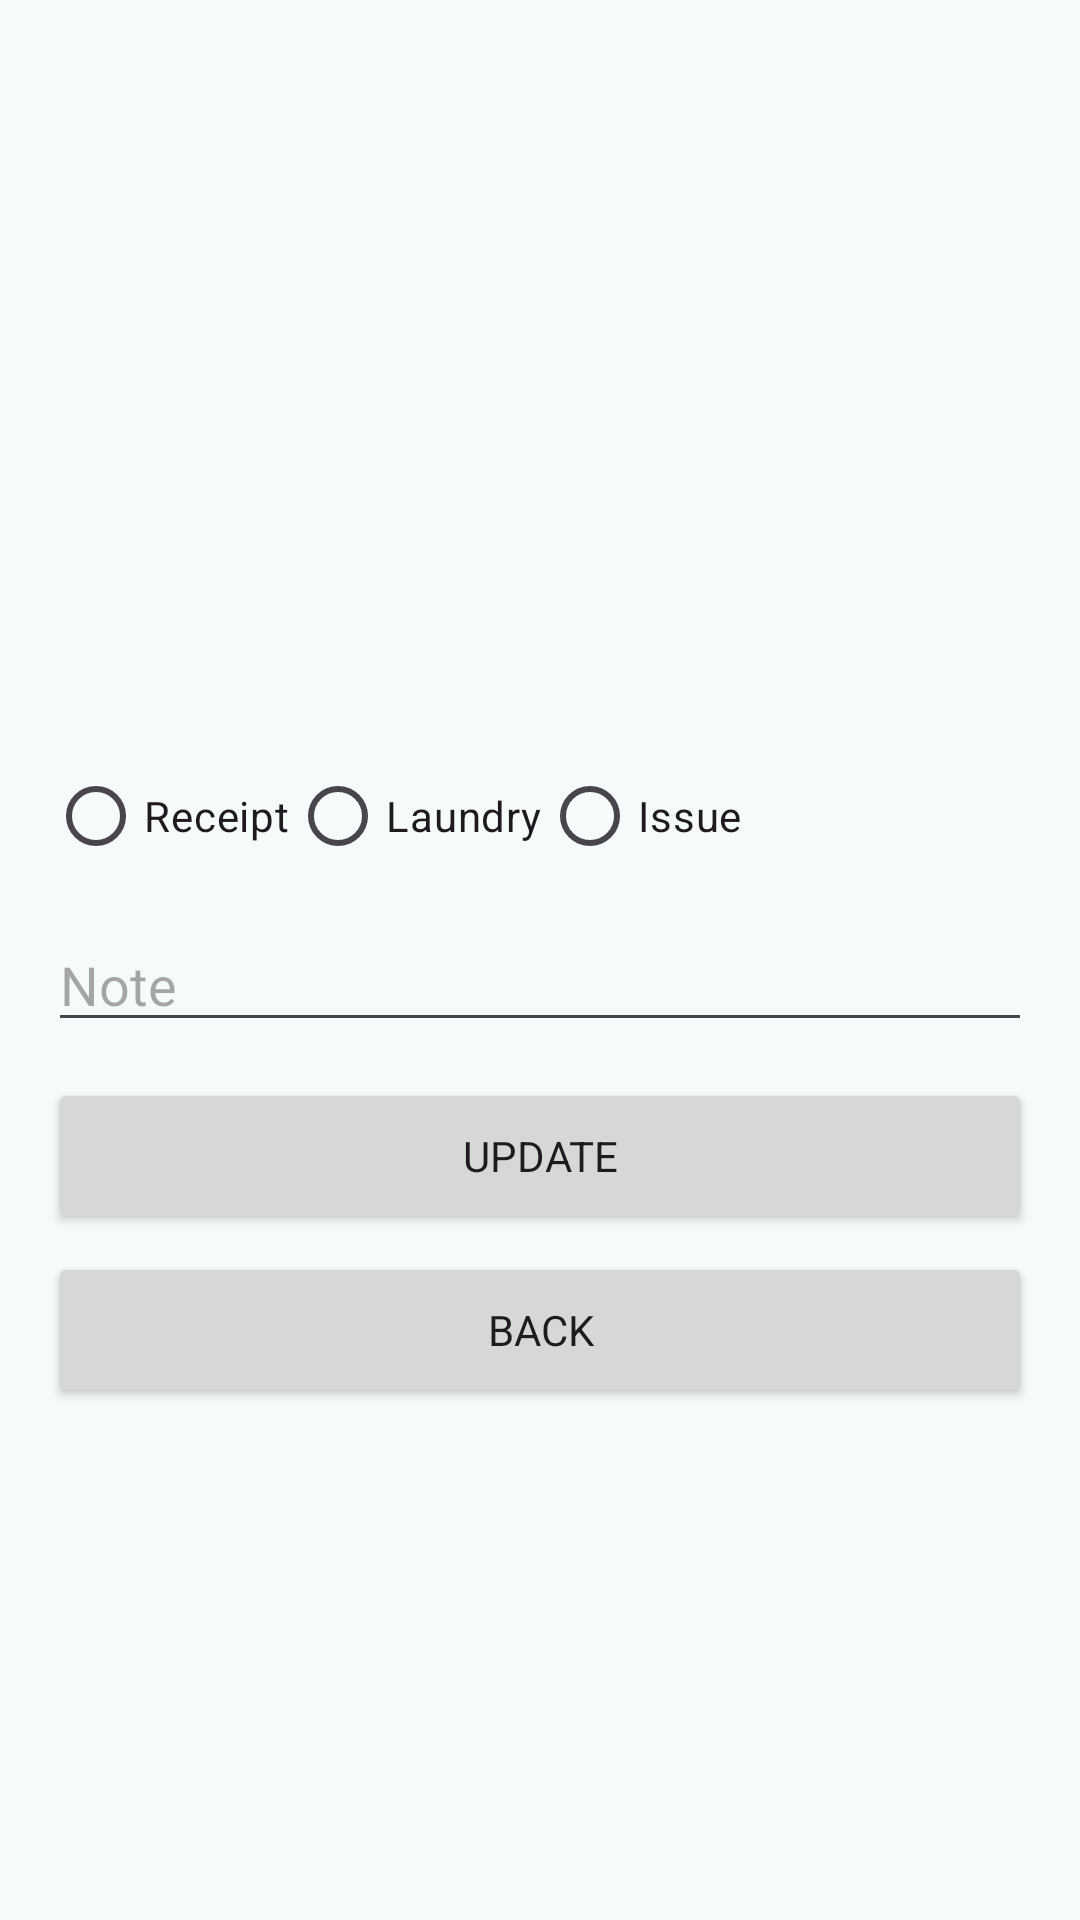

Reconstruct the res/layout file that produces this screen, plus the resources it refers to.
<!-- AndroidManifest.xml: application theme Theme.LaundryFinderApp -->
<!-- res/layout/activity_proof_view.xml -->
<?xml version="1.0" encoding="utf-8"?>
<ScrollView xmlns:android="http://schemas.android.com/apk/res/android"
    android:layout_width="match_parent"
    android:layout_height="match_parent">

    <LinearLayout
        android:orientation="vertical"
        android:padding="16dp"
        android:layout_width="match_parent"
        android:layout_height="wrap_content">

        <ImageView
            android:id="@+id/imgPreview"
            android:layout_width="match_parent"
            android:layout_height="220dp"
            android:scaleType="centerCrop" />

        <RadioGroup
            android:id="@+id/rgPurpose"
            android:orientation="horizontal"
            android:layout_marginTop="12dp"
            android:layout_width="match_parent"
            android:layout_height="wrap_content">

            <RadioButton
                android:id="@+id/rbReceipt"
                android:text="Receipt" />

            <RadioButton
                android:id="@+id/rbLaundry"
                android:text="Laundry" />

            <RadioButton
                android:id="@+id/rbIssue"
                android:text="Issue" />
        </RadioGroup>

        <EditText
            android:id="@+id/edtNote"
            android:hint="Note"
            android:layout_width="match_parent"
            android:layout_height="wrap_content"
            android:layout_marginTop="10dp" />

        <Button
            android:id="@+id/btnUpdate"
            android:text="Update"
            android:layout_width="match_parent"
            android:layout_height="52dp"
            android:layout_marginTop="12dp" />

        <Button
            android:id="@+id/btnBack"
            android:text="Back"
            android:layout_width="match_parent"
            android:layout_height="52dp"
            android:layout_marginTop="6dp" />

    </LinearLayout>
</ScrollView>
<!-- resources referenced by this layout -->
<resources>
  <style name="Theme.LaundryFinderApp" parent="Theme.Material3.Light.NoActionBar">
  
          
          <item name="colorPrimary">#6EC6C4</item>
          <item name="colorOnPrimary">#FFFFFF</item>
  
          <item name="colorSecondary">#A7E0DE</item>
          <item name="colorOnSecondary">#004D4B</item>
  
          
          <item name="android:windowBackground">#F5FAFA</item>
  
          
          <item name="android:statusBarColor">#6EC6C4</item>
          <item name="android:windowLightStatusBar">true</item>
  
          
          <item name="android:fontFamily">sans-serif</item>
  
      </style>
</resources>
